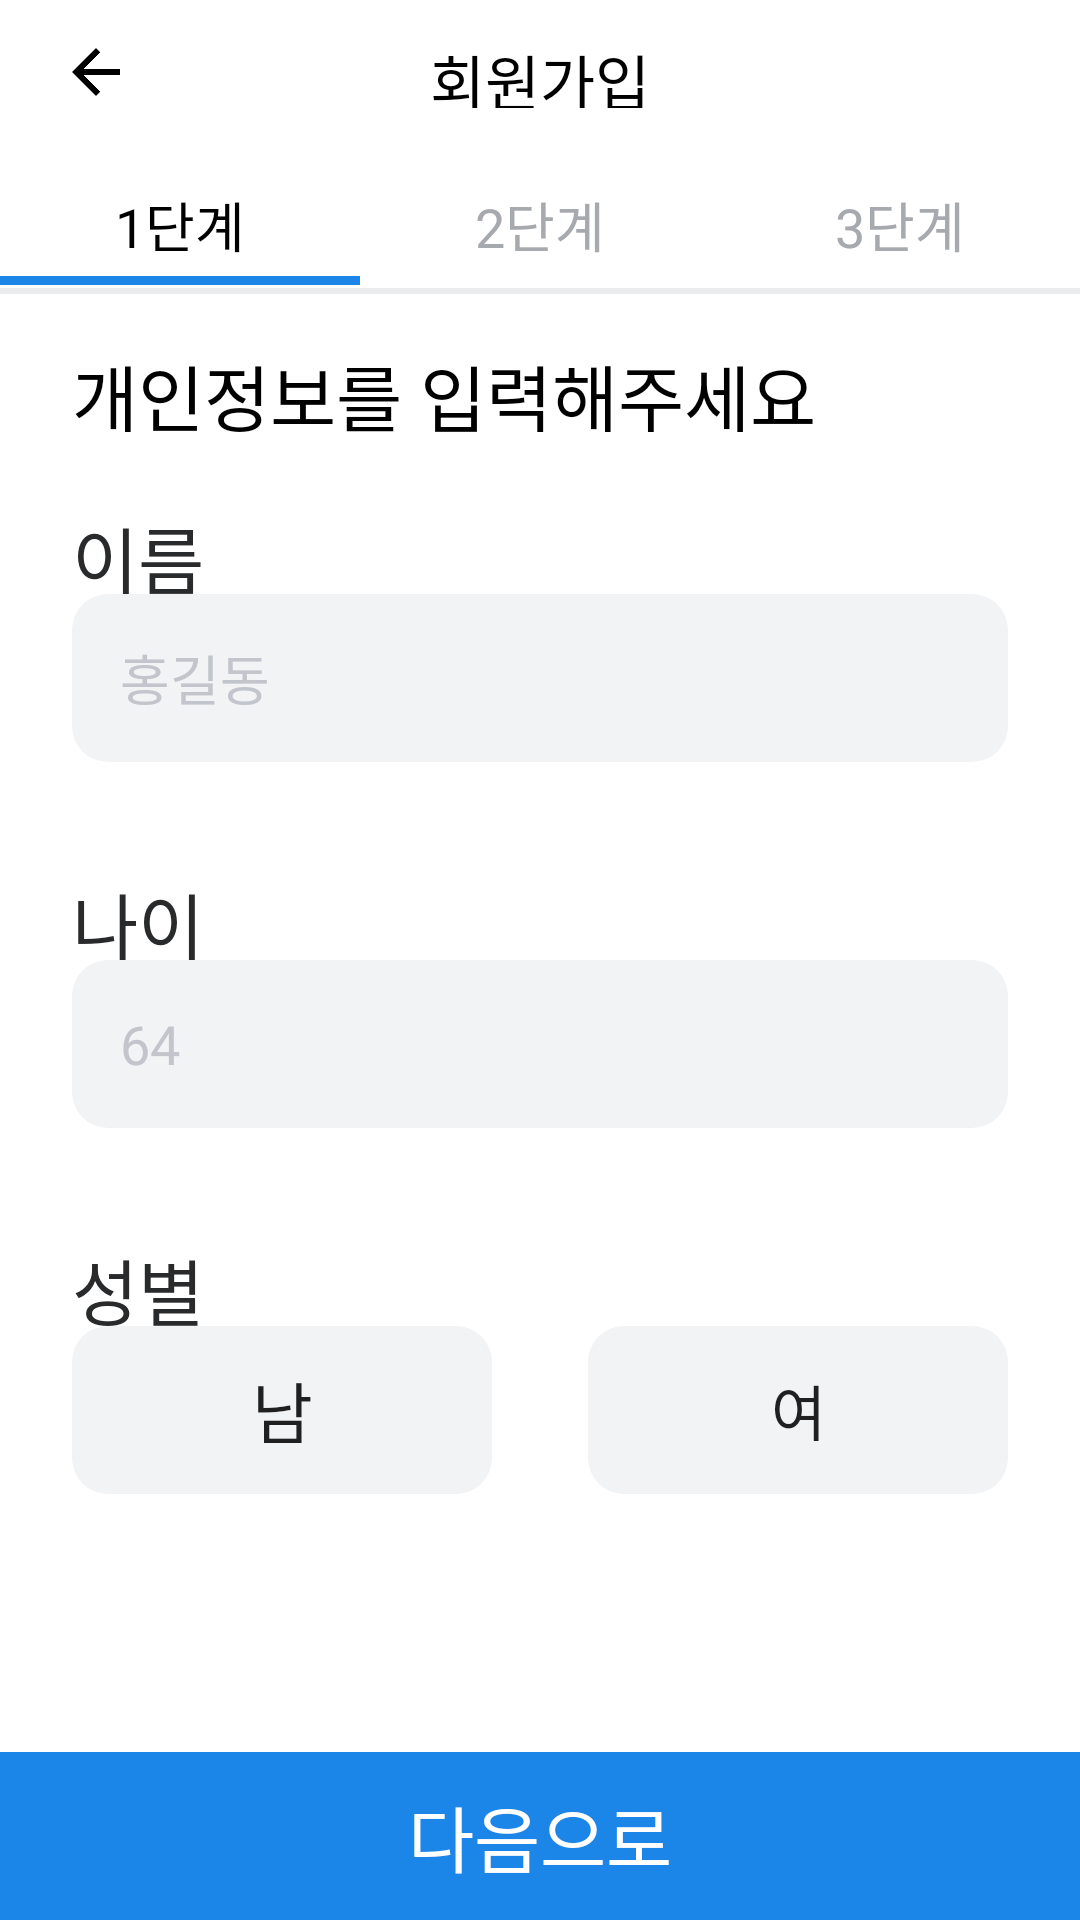

Android layout source for this screen:
<!-- AndroidManifest.xml: application theme Theme.WalkWithMe -->
<!-- res/layout/activity_register1.xml -->
<?xml version="1.0" encoding="utf-8"?>
<LinearLayout xmlns:android="http://schemas.android.com/apk/res/android"
    android:layout_width="match_parent"
    android:layout_height="match_parent"
    android:orientation="vertical"
    android:background="@color/white">


    <FrameLayout
        android:layout_width="match_parent"
        android:layout_height="48dp"
        android:layout_marginLeft="24dp"
        android:layout_marginRight="24dp">

        <Button
            android:id="@+id/back1"
            android:layout_width="16dp"
            android:layout_height="16dp"
            android:background="@drawable/arrow_back"
            android:layout_gravity="center_vertical"/>


        <TextView
            android:layout_width="wrap_content"
            android:layout_height="24dp"
            android:text="회원가입"
            android:textColor="@color/bold"
            android:textSize="20dp"
            android:gravity="center"
            android:layout_gravity="center"
            android:fontFamily="@font/pretendard_semibold"/>

    </FrameLayout>

    <LinearLayout
        android:layout_width="match_parent"
        android:layout_height="40dp"
        android:orientation="horizontal"
        android:layout_marginTop="8dp"
        android:gravity="bottom"
        android:weightSum="3">

        <TextView
            android:layout_width="wrap_content"
            android:layout_height="wrap_content"
            android:layout_weight="1"
            android:fontFamily="@font/pretendard_medium"
            android:gravity="center_horizontal"
            android:text="1단계"
            android:textSize="18dp"
            android:textColor="@color/bold"
            android:paddingBottom="8dp"
            android:background="@drawable/bold"/>

        <TextView
            android:layout_width="wrap_content"
            android:layout_height="wrap_content"
            android:layout_weight="1"
            android:gravity="center"
            android:text="2단계"
            android:textSize="18dp"
            android:fontFamily="@font/pretendard_medium"
            android:textColor="@color/basic3"/>

        <TextView
            android:layout_width="wrap_content"
            android:layout_height="wrap_content"
            android:layout_weight="1"
            android:gravity="center"
            android:text="3단계"
            android:textSize="18dp"
            android:fontFamily="@font/pretendard_medium"
            android:textColor="@color/basic3"/>

    </LinearLayout>

        <ImageView
            android:layout_width="match_parent"
            android:layout_height="wrap_content"
            android:src="@drawable/line"/>


    <LinearLayout
        android:layout_width="match_parent"
        android:layout_height="wrap_content"
        android:layout_marginLeft="24dp"
        android:layout_marginRight="24dp"
        android:layout_weight="1"
        android:orientation="vertical">

        <TextView
            android:layout_width="wrap_content"
            android:layout_height="30dp"
            android:layout_marginTop="16dp"
            android:fontFamily="@font/pretendard_semibold"
            android:text="개인정보를 입력해주세요"
            android:textColor="@color/bold"
            android:textSize="24dp" />

        <TextView
            android:layout_width="wrap_content"
            android:layout_height="30dp"
            android:layout_marginTop="24dp"
            android:fontFamily="@font/pretendard_semibold"
            android:text="이름"
            android:textColor="@color/basic1"
            android:textSize="24dp" />

        <EditText
            android:id="@+id/user_name"
            android:layout_width="match_parent"
            android:layout_height="56dp"
            android:background="@drawable/text_box"
            android:fontFamily="@font/pretendard_medium"
            android:hint="홍길동"
            android:paddingLeft="16dp"
            android:textColorHint="@color/hint"
            android:textSize="18dp" />

        <TextView
            android:layout_width="wrap_content"
            android:layout_height="30dp"
            android:layout_marginTop="36dp"
            android:fontFamily="@font/pretendard_semibold"
            android:text="나이"
            android:textColor="@color/basic1"
            android:textSize="24dp" />

        <EditText
            android:id="@+id/user_age"
            android:layout_width="match_parent"
            android:layout_height="56dp"
            android:background="@drawable/text_box"
            android:fontFamily="@font/pretendard_medium"
            android:hint="64"
            android:paddingLeft="16dp"
            android:textColorHint="@color/hint"
            android:textSize="18dp" />

        <TextView
            android:layout_width="wrap_content"
            android:layout_height="30dp"
            android:layout_marginTop="36dp"
            android:fontFamily="@font/pretendard_semibold"
            android:text="성별"
            android:textColor="@color/basic1"
            android:textSize="24dp" />

        <LinearLayout
            android:layout_width="match_parent"
            android:layout_height="wrap_content"
            android:orientation="horizontal">

            <ToggleButton
                android:id="@+id/maleButton"
                android:layout_width="140dp"
                android:layout_height="56dp"
                android:background="@drawable/text_box"
                android:fontFamily="@font/pretendard_semibold"
                android:text="남"
                android:textSize="22dp"
                style="?android:attr/borderlessButtonStyle"
                android:checked="false"
                android:textOff="남"
                android:textOn="남"
                />

            <View
                android:layout_width="0dp"
                android:layout_height="0dp"
                android:layout_weight="1"/>

            <ToggleButton
                android:id="@+id/femaleButton"
                android:layout_width="140dp"
                android:layout_height="56dp"
                android:fontFamily="@font/pretendard_semibold"
                android:text="여"
                android:textSize="20dp"
                android:layout_gravity="right"
                android:background="@drawable/text_box"
                style="?android:attr/borderlessButtonStyle"
                android:checked="false"
                android:textOn="여"
                android:textOff="여"/>

        </LinearLayout>

    </LinearLayout>

    <LinearLayout
        android:layout_width="match_parent"
        android:layout_height="56dp"
        android:orientation="horizontal"
        android:layout_gravity="bottom">

        <Button
            android:id="@+id/register1button"
            android:layout_width="match_parent"
            android:layout_height="56dp"
            android:text="다음으로"
            android:textColor="@color/white"
            android:textSize="24dp"
            android:background="@color/theme2"
            android:fontFamily="@font/pretendard_semibold"
            />
    </LinearLayout>
</LinearLayout>
<!-- resources referenced by this layout -->
<resources>
  <color name="basic1">#292A2B</color>
  <color name="basic3">#A6A9AD</color>
  <color name="bold">#000000</color>
  <color name="hint">#C2C6CC</color>
  <color name="theme2">#1C85E8</color>
  <color name="white">#FFFFFFFF</color>
  <!-- drawable arrow_back: png bitmap (drawable-v24, 2010 bytes) -->
  <!-- drawable bold (drawable-v24) -->
  <?xml version="1.0" encoding="utf-8"?>
  <layer-list xmlns:android="http://schemas.android.com/apk/res/android" >
      <item
          android:bottom="1dp"
          android:left="-4dp"
          android:right="-4dp"
          android:top="-4dp">
          <shape android:shape="rectangle" >
              <stroke
                  android:width="3dp"
                  android:color="@color/theme2" />
              <solid android:color="#FFF" />
          </shape>
      </item>
  </layer-list>
  <!-- drawable line (drawable) -->
  <?xml version="1.0" encoding="utf-8"?>
  <shape xmlns:android="http://schemas.android.com/apk/res/android" >
  
      <size android:height="2dp"/>
  
      <solid android:color="@color/line" />
  
  </shape>
  <!-- drawable text_box (drawable-v24) -->
  <selector xmlns:android="http://schemas.android.com/apk/res/android">
      <item android:state_checked="true">
          <shape android:shape="rectangle">
              <solid android:color="@color/theme2" />
              <corners android:topRightRadius="12dp"
                  android:topLeftRadius="12dp"
                  android:bottomRightRadius="12dp"
                  android:bottomLeftRadius="12dp"/>
          </shape>
      </item>
      <item android:state_checked="false">
          <shape android:shape="rectangle">
              <solid android:color="@color/text" />
              <corners android:topRightRadius="12dp"
                  android:topLeftRadius="12dp"
                  android:bottomRightRadius="12dp"
                  android:bottomLeftRadius="12dp"/>
          </shape>
      </item>
  </selector>
  <style name="Theme.WalkWithMe" parent="Theme.AppCompat.DayNight.DarkActionBar">
          
          <item name="colorPrimary">@color/purple_500</item>
          <item name="colorPrimaryVariant">@color/purple_700</item>
          <item name="colorOnPrimary">@color/white</item>
          
          <item name="colorSecondary">@color/teal_200</item>
          <item name="colorSecondaryVariant">@color/teal_700</item>
          <item name="colorOnSecondary">@color/black</item>
          
          <item name="android:statusBarColor" tools:targetApi="l">?attr/colorPrimaryVariant</item>
          
      </style>
  <color name="line">#EBECED</color>
  <color name="text">#F2F3F5</color>
  <color name="purple_500">#1C85E8</color>
  <color name="purple_700">#FF3700B3</color>
  <color name="teal_200">#FF03DAC5</color>
  <color name="teal_700">#FF018786</color>
  <color name="black">#FF000000</color>
</resources>
